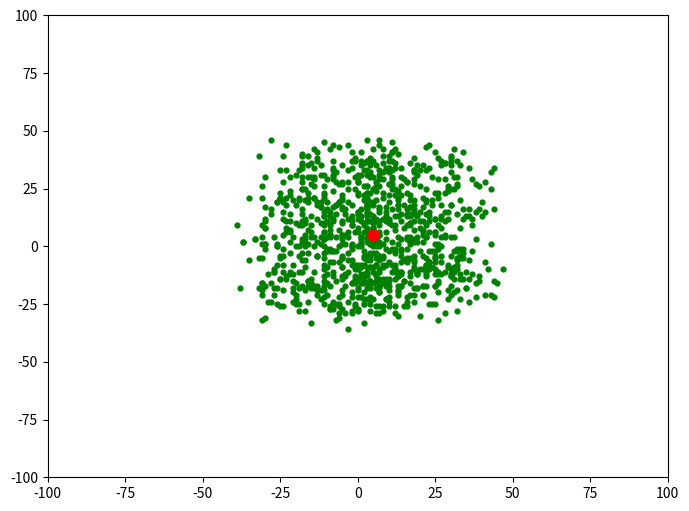

Write the Python code that produced this figure.
import numpy as np
import matplotlib.pyplot as plt
# specifying the size for each and
# every matplotlib plot globally
plt.rcParams['figure.figsize'] = [8, 6]
# defining list objects with range of the graph
x1_range = [-100, 100]
x2_range = [-100, 100]
# empty list object to store the population
population = []
# this function is used to generate the population
# and appending it to the population list defined above
# it takes the attributes as no. of features in a
# population and size that we have in it

def populate(features, size = 1000):
    # here we are defining the coordinate
    # for each entity in a population
    initial = []
    for _ in range(size):
        entity = []
        for feature in features:
            # this * feature variable unpacks a list
            # or tuple into position arguments.
            val = np.random.randint(*feature)
            entity.append(val)
        initial.append(entity)
    return np.array(initial)

# defining the virus in the form of numpy array
virus = np.array([5, 5])

# only the 100 fit ones will survive in this one
def fitness(population, virus, size = 100):
    scores = []
    # enumerate also provides the index as for the iterator
    for index, entity in enumerate(population):
        score = np.sum((entity-virus)**2)
        scores.append((score, index))
    scores = sorted(scores)[:size]
    return np.array(scores)[:, 1]

# this function is used to plot the graph
def draw(population, virus):
    plt.xlim((-100, 100))
    plt.ylim((-100, 100))
    plt.scatter(population[:, 0], population[:, 1], c ='green', s = 12)
    plt.scatter(virus[0], virus[1], c ='red', s = 60)
    plt.savefig('model7.png')
    plt.show()

def reduction(population, virus, size = 100):
    # only the index of the fittest ones
    # is returned in sorted format
    fittest = fitness(population, virus, size)
    new_pop = []
    for item in fittest:
        new_pop.append(population[item])
    return np.array(new_pop)

# cross mutation in order to generate the next generation
# of the population which will be more immune to virus than previous
def cross(population, size = 1000):
    new_pop = []
    for _ in range(size):
        p = population[np.random.randint(0, len(population))]
        m = population[np.random.randint(0, len(population))]
        # we are only considering half of each
        # without considering random selection
        entity = []
        entity.append(*p[:len(p)//2])
        entity.append(*m[len(m)//2:])
        new_pop.append(entity)
    return np.array(new_pop)

# generating and adding the random features to
# the entity so that it looks more distributed
def mutate(population):
    return population + np.random.randint(-10, 10, 2000).reshape(1000, 2)

# the complete cycle of the above steps
population = populate([x1_range, x2_range], 1000)

# gens is the number of generation
def cycle(population, virus, gens = 1):
    # if we change the value of gens, we'll get
    # next and genetically more powerful generation
    # of the population
    for _ in range(gens):
        population = reduction(population, virus, 100)
        population = cross(population, 1000)
        population = mutate(population)
    return population

population = cycle(population, virus)
draw(population, virus)